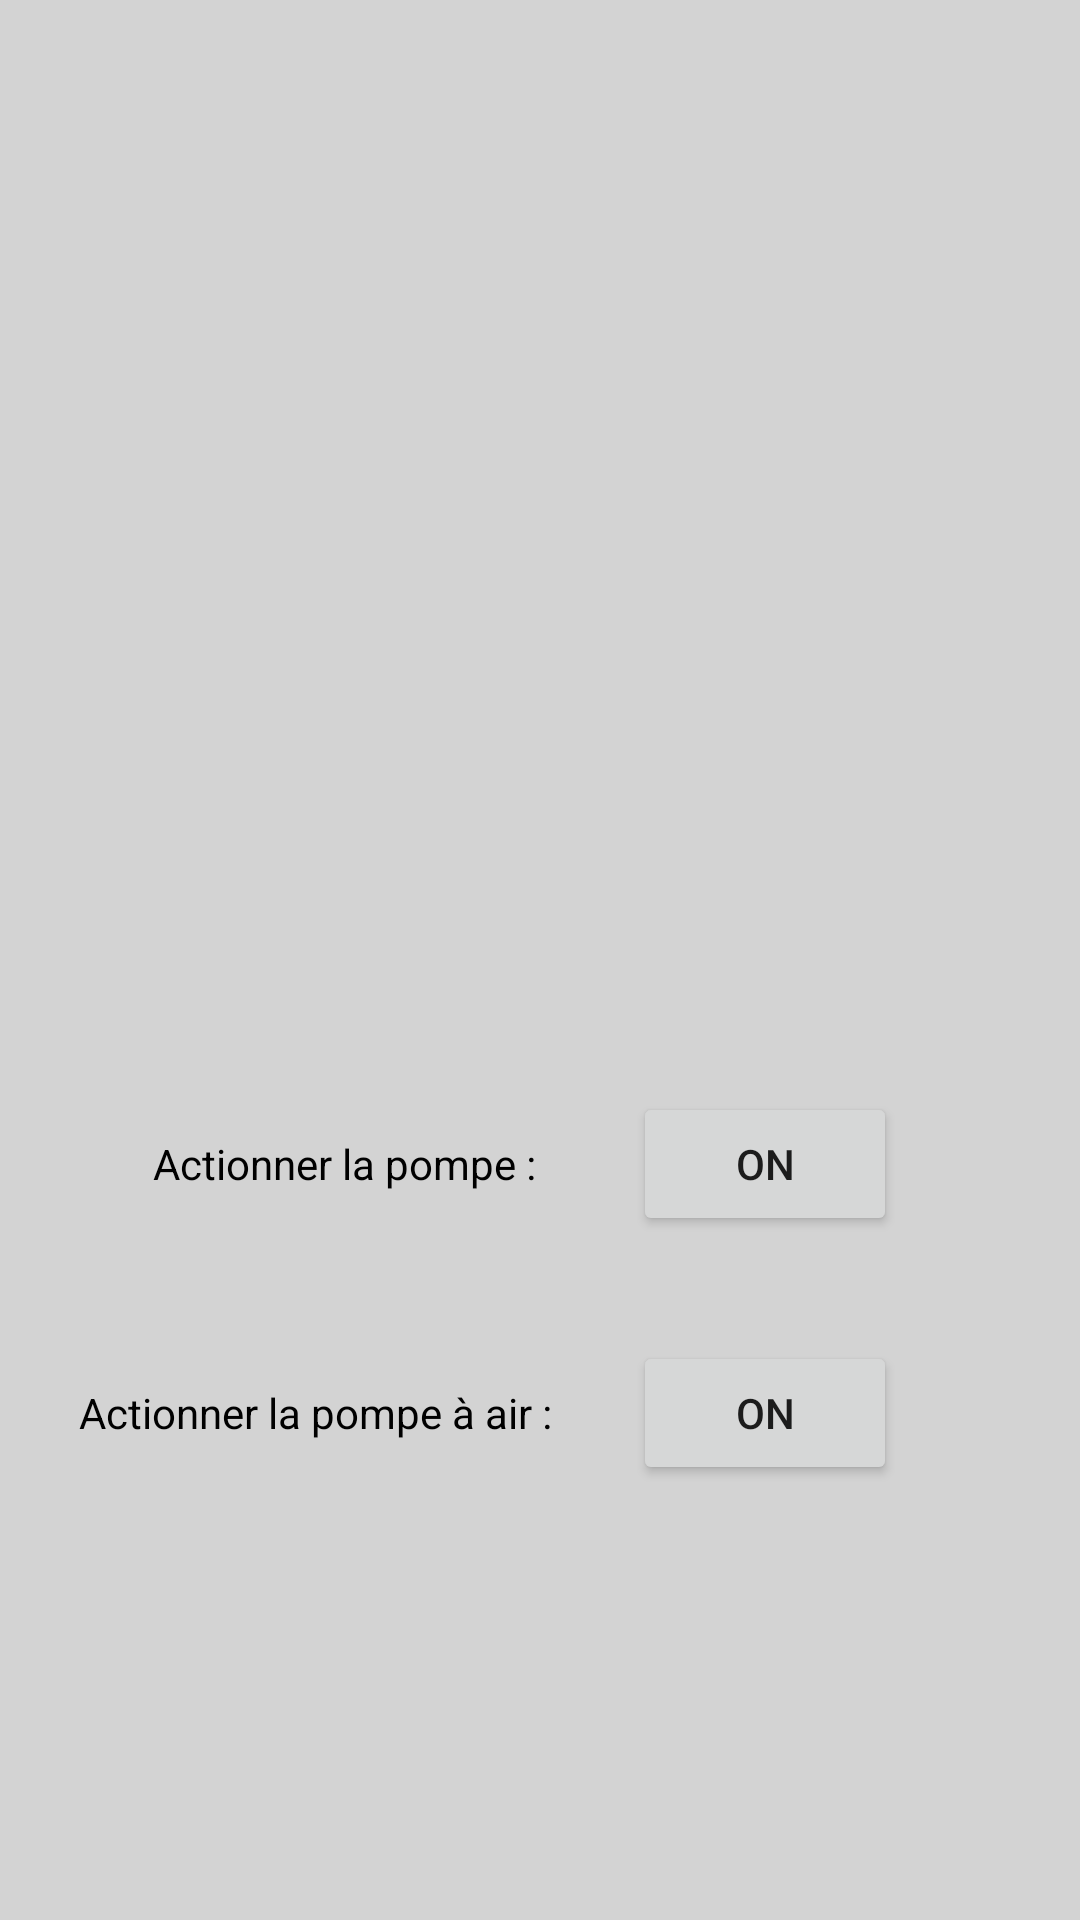

Reconstruct the res/layout file that produces this screen, plus the resources it refers to.
<!-- AndroidManifest.xml: application theme Theme.Test -->
<!-- res/layout/activity_actionneurs.xml -->
<?xml version="1.0" encoding="utf-8"?>
<androidx.constraintlayout.widget.ConstraintLayout xmlns:android="http://schemas.android.com/apk/res/android"
    xmlns:app="http://schemas.android.com/apk/res-auto"
    xmlns:tools="http://schemas.android.com/tools"
    android:id="@+id/actionneursxml"
    android:layout_width="match_parent"
    android:layout_height="match_parent"
    android:background="#D3D3D3"
    tools:context=".Actionneurs">


    <ImageView
        android:id="@+id/lumiere"
        android:layout_width="0dp"
        android:layout_height="244dp"
        android:layout_marginStart="65dp"
        android:layout_marginTop="32dp"
        android:layout_marginEnd="65dp"
        app:layout_constraintEnd_toEndOf="parent"
        app:layout_constraintStart_toStartOf="parent"
        app:layout_constraintTop_toBottomOf="@+id/backArrow3"
        app:srcCompat="@drawable/aziz" />

    <ImageView
        android:id="@+id/backArrow3"
        android:layout_width="0dp"
        android:layout_height="44dp"
        android:layout_marginStart="7dp"
        android:layout_marginTop="7dp"
        android:layout_marginEnd="14dp"
        app:layout_constraintEnd_toStartOf="@+id/lumiere"
        app:layout_constraintStart_toStartOf="parent"
        app:layout_constraintTop_toTopOf="parent"
        app:srcCompat="@drawable/back_arrow" />

    <TextView
        android:id="@+id/pompeEau"
        android:layout_width="wrap_content"
        android:layout_height="wrap_content"
        android:layout_marginStart="51dp"
        android:text="Actionner la pompe :"
        android:textColor="@color/black"
        app:layout_constraintBaseline_toBaselineOf="@+id/btnPompeOff"
        app:layout_constraintStart_toStartOf="parent" />

    <TextView
        android:id="@+id/pompeAir"
        android:layout_width="wrap_content"
        android:layout_height="wrap_content"
        android:layout_marginStart="51dp"
        android:layout_marginEnd="52dp"
        android:text="Actionner la pompe à air :"
        android:textColor="@color/black"
        app:layout_constraintBaseline_toBaselineOf="@+id/btnPompeAirOff"
        app:layout_constraintEnd_toStartOf="@+id/btnPompeAirOff"
        app:layout_constraintStart_toStartOf="parent" />

    <Button
        android:id="@+id/btnPompeOff"
        android:layout_width="wrap_content"
        android:layout_height="wrap_content"
        android:layout_marginEnd="61dp"
        android:text="Off"
        android:visibility="invisible"
        app:layout_constraintBaseline_toBaselineOf="@+id/btnPompeOn"
        app:layout_constraintEnd_toEndOf="parent" />

    <Button
        android:id="@+id/btnPompeOn"
        android:layout_width="wrap_content"
        android:layout_height="wrap_content"
        android:layout_marginBottom="228dp"
        android:text="On"
        app:layout_constraintBottom_toBottomOf="parent"
        app:layout_constraintStart_toStartOf="@+id/btnPompeOff" />

    <Button
        android:id="@+id/btnPompeAirOff"
        android:layout_width="wrap_content"
        android:layout_height="wrap_content"
        android:text="Off"
        android:visibility="invisible"
        app:layout_constraintBaseline_toBaselineOf="@+id/btnPompeAirOn"
        app:layout_constraintStart_toStartOf="@+id/btnPompeOff" />

    <Button
        android:id="@+id/btnPompeAirOn"
        android:layout_width="wrap_content"
        android:layout_height="wrap_content"
        android:layout_marginTop="35dp"
        android:text="On"
        app:layout_constraintStart_toStartOf="@+id/btnPompeAirOff"
        app:layout_constraintTop_toBottomOf="@+id/btnPompeOff" />


</androidx.constraintlayout.widget.ConstraintLayout>
<!-- resources referenced by this layout -->
<resources>
  <color name="black">#FF000000</color>
  <style name="Theme.Test" parent="Theme.MaterialComponents.DayNight.NoActionBar">
          
          <item name="colorPrimary">@color/purple_500</item>
          <item name="colorPrimaryVariant">@color/purple_700</item>
          <item name="colorOnPrimary">@color/white</item>
          
          <item name="colorSecondary">@color/teal_200</item>
          <item name="colorSecondaryVariant">@color/teal_700</item>
          <item name="colorOnSecondary">@color/black</item>
          
          <item name="android:statusBarColor" tools:targetApi="l">?attr/colorPrimaryVariant</item>
          
          <item name="android:windowAnimationStyle">@style/CustomActivityAnimation</item>
  
      </style>
  <color name="purple_500">#FF6200EE</color>
  <color name="purple_700">#FF3700B3</color>
  <color name="white">#FFFFFFFF</color>
  <color name="teal_200">#FF03DAC5</color>
  <color name="teal_700">#FF018786</color>
  <style name="CustomActivityAnimation" parent="@android:style/Animation.Activity">
           <item name="android:activityOpenEnterAnimation">@anim/slide_in_right</item>
           <item name="android:activityOpenExitAnimation">@anim/slide_out_left</item>
           <item name="android:activityCloseEnterAnimation">@anim/slide_in_left</item>
           <item name="android:activityCloseExitAnimation">@anim/slide_out_right</item>
       </style>
</resources>
